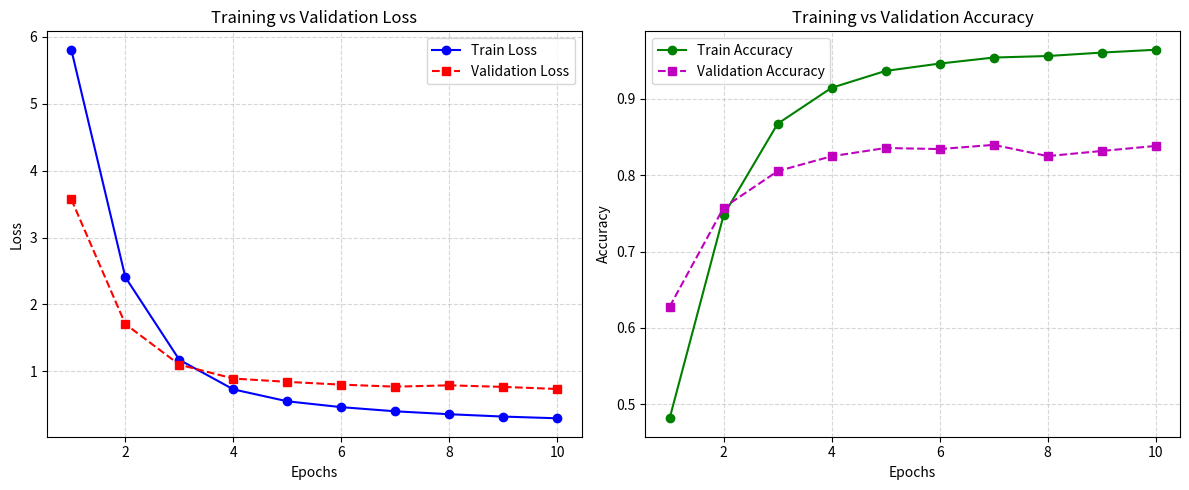

Recreate this plot in Python.
import matplotlib.pyplot as plt
import matplotlib

# 使用非GUI后端，适用于服务器或没有图形界面的环境
matplotlib.use('Agg')

# 训练数据（从你的日志中提取）
epochs = list(range(1, 11))

train_loss = [
    5.8082, 2.4077, 1.1719, 0.7299, 0.5516,
    0.4640, 0.4020, 0.3584, 0.3231, 0.2975
]
val_loss = [
    3.5708, 1.7067, 1.0993, 0.8919, 0.8423,
    0.8006, 0.7706, 0.7904, 0.7669, 0.7357
]

train_acc = [
    0.4817, 0.7479, 0.8676, 0.9147, 0.9368,
    0.9464, 0.9543, 0.9563, 0.9608, 0.9645
]
val_acc = [
    0.6279, 0.7577, 0.8055, 0.8250, 0.8358,
    0.8344, 0.8399, 0.8252, 0.8319, 0.8385
]

# 设置画布
plt.figure(figsize=(12, 5))

# ------------------------------
# 绘制 Loss 曲线
# ------------------------------
plt.subplot(1, 2, 1)
plt.plot(epochs, train_loss, 'b-o', label='Train Loss')
plt.plot(epochs, val_loss, 'r--s', label='Validation Loss')
plt.title('Training vs Validation Loss')
plt.xlabel('Epochs')
plt.ylabel('Loss')
plt.grid(linestyle='--', alpha=0.5)
plt.legend()

# ------------------------------
# 绘制 Accuracy 曲线
# ------------------------------
plt.subplot(1, 2, 2)
plt.plot(epochs, train_acc, 'g-o', label='Train Accuracy')
plt.plot(epochs, val_acc, 'm--s', label='Validation Accuracy')
plt.title('Training vs Validation Accuracy')
plt.xlabel('Epochs')
plt.ylabel('Accuracy')
plt.grid(linestyle='--', alpha=0.5)
plt.legend()

# 调整布局并保存
plt.tight_layout()
plt.savefig('training_metrics.png', dpi=300, bbox_inches='tight')

# 因为是Agg后端，这里不需要 plt.show()
